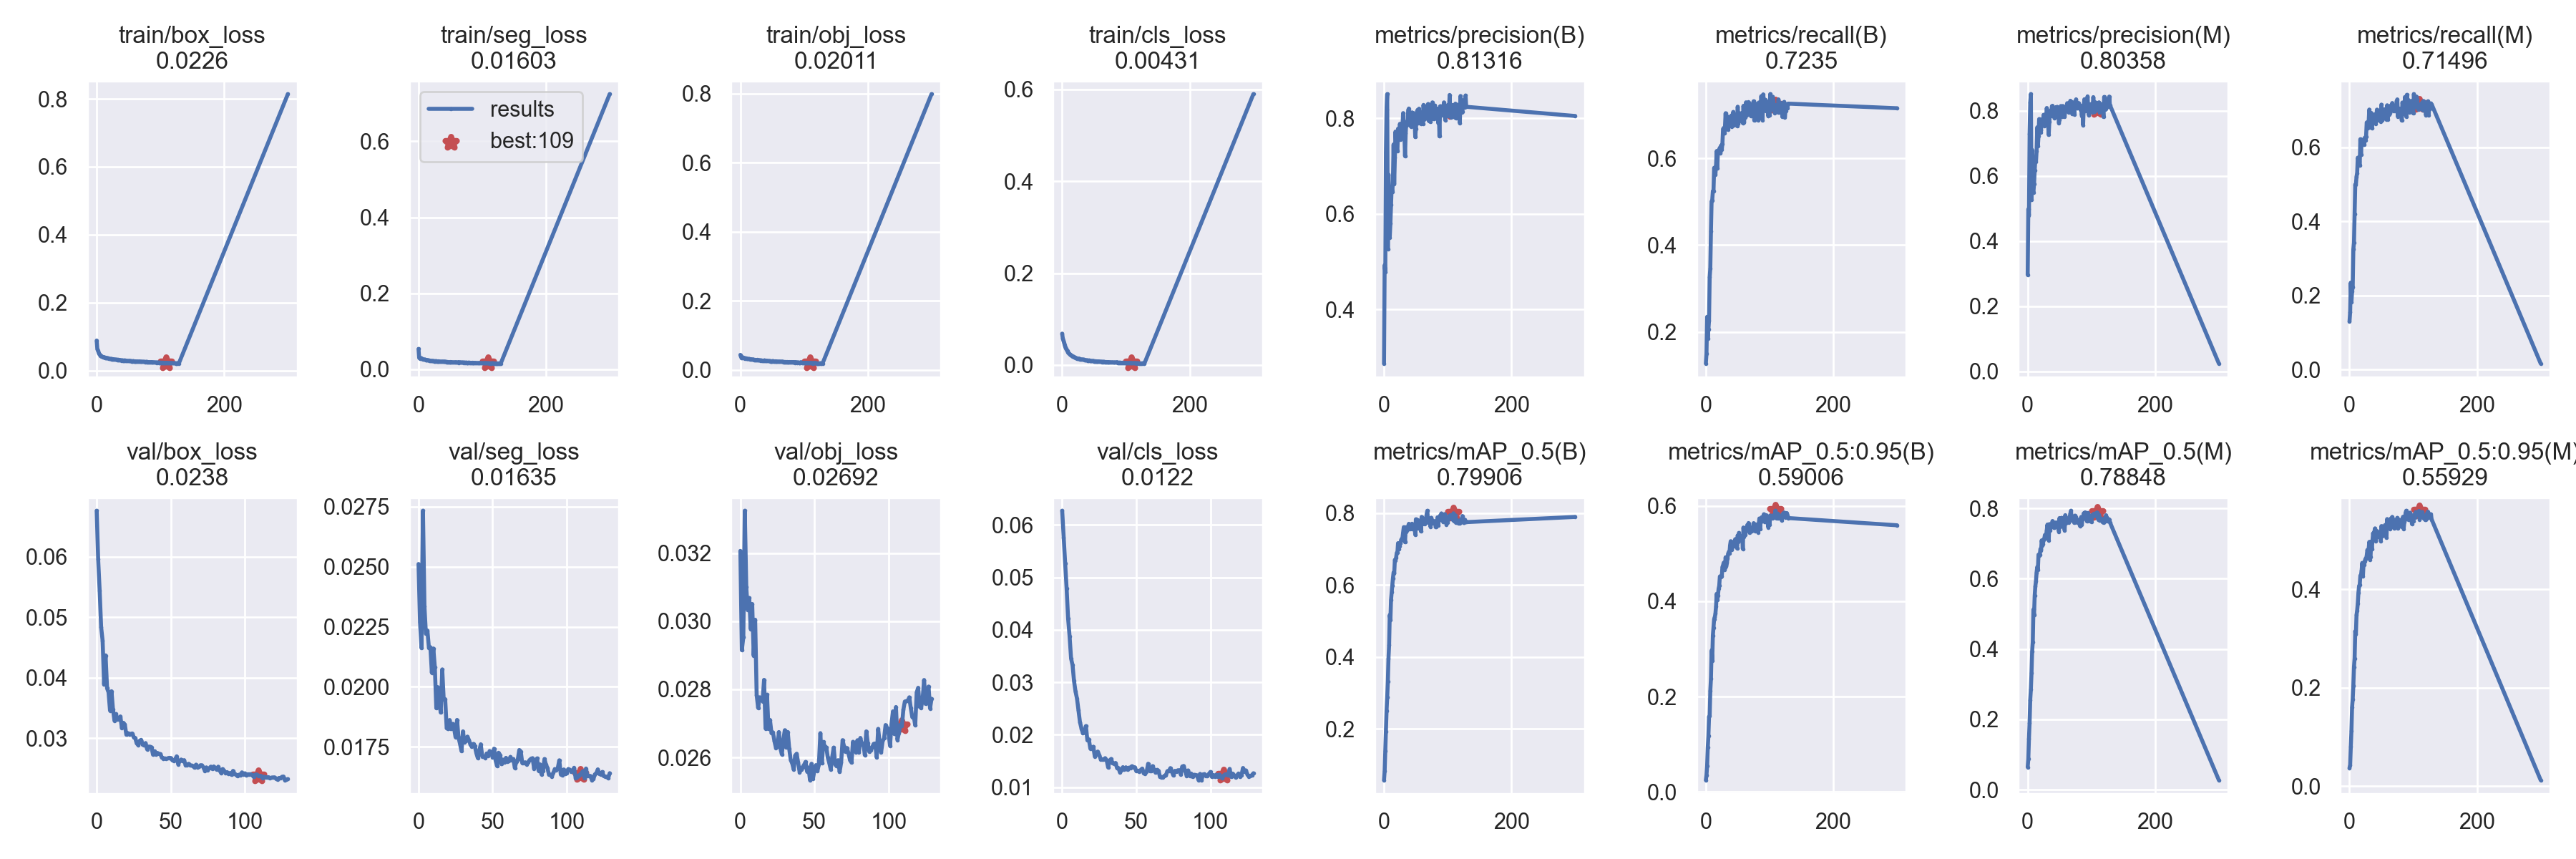

The table this chart was drawn from, first rows:
epoch, train/box_loss, train/seg_loss, train/obj_loss, train/cls_loss, metrics/precision(B), metrics/recall(B), metrics/mAP_0.5(B), metrics/mAP_0.5:0.95(B), metrics/precision(M), metrics/recall(M), metrics/mAP_0.5(M), metrics/mAP_0.5:0.95(M), val/box_loss, val/seg_loss, val/obj_loss, val/cls_loss, x/lr0, x/lr1, x/lr2
0, 0.08815, 0.05354, 0.04364, 0.06823, 0.2867, 0.1269, 0.05726, 0.02452, 0.2964, 0.1299, 0.06397, 0.0371, 0.0676, 0.02511, 0.03206, 0.0627, 0.07011, 0.003321, 0.003321
1, 0.06327, 0.03004, 0.03803, 0.05772, 0.4925, 0.1497, 0.08296, 0.03487, 0.4981, 0.1547, 0.08668, 0.04261, 0.05955, 0.02269, 0.02915, 0.05761, 0.04009, 0.006633, 0.006633
2, 0.05843, 0.02868, 0.03533, 0.05357, 0.4785, 0.2346, 0.1384, 0.05427, 0.4793, 0.2345, 0.1451, 0.07971, 0.05442, 0.02162, 0.02953, 0.05269, 0.01004, 0.009922, 0.009922
3, 0.0527, 0.02979, 0.03576, 0.0489, 0.7282, 0.1839, 0.1917, 0.09285, 0.7304, 0.1812, 0.1902, 0.1119, 0.04835, 0.02733, 0.03324, 0.04782, 0.009901, 0.009901, 0.009901
4, 0.0483, 0.02927, 0.03621, 0.04293, 0.8188, 0.2063, 0.2505, 0.117, 0.826, 0.2102, 0.2553, 0.1599, 0.04613, 0.02335, 0.031, 0.04213, 0.009901, 0.009901, 0.009901
5, 0.04632, 0.02834, 0.0353, 0.03854, 0.8506, 0.2263, 0.2877, 0.1573, 0.8518, 0.2222, 0.2852, 0.1765, 0.03891, 0.02221, 0.03032, 0.03876, 0.009868, 0.009868, 0.009868
6, 0.04402, 0.02739, 0.03464, 0.03534, 0.5259, 0.3259, 0.331, 0.1596, 0.5262, 0.3242, 0.3314, 0.2037, 0.04369, 0.02234, 0.03068, 0.03453, 0.009835, 0.009835, 0.009835
7, 0.04242, 0.02616, 0.0335, 0.03288, 0.6822, 0.3469, 0.3954, 0.2121, 0.6798, 0.3426, 0.3926, 0.2422, 0.03826, 0.02163, 0.02977, 0.03325, 0.009802, 0.009802, 0.009802
8, 0.04068, 0.02573, 0.0339, 0.03062, 0.5646, 0.4326, 0.4327, 0.2374, 0.5542, 0.4196, 0.4205, 0.2599, 0.03758, 0.02165, 0.0305, 0.03022, 0.009769, 0.009769, 0.009769
9, 0.04037, 0.02566, 0.03222, 0.02836, 0.5506, 0.501, 0.5162, 0.2965, 0.5496, 0.4984, 0.5123, 0.3147, 0.03458, 0.02058, 0.02899, 0.02823, 0.009736, 0.009736, 0.009736
10, 0.03945, 0.02568, 0.03241, 0.02622, 0.5794, 0.5034, 0.5017, 0.275, 0.5759, 0.4988, 0.497, 0.3084, 0.03776, 0.02159, 0.03004, 0.02688, 0.009703, 0.009703, 0.009703
11, 0.03842, 0.02508, 0.03227, 0.02495, 0.6191, 0.5246, 0.5583, 0.3278, 0.6165, 0.5207, 0.5515, 0.3479, 0.03474, 0.02083, 0.02784, 0.02468, 0.00967, 0.00967, 0.00967
12, 0.03897, 0.02447, 0.03178, 0.02386, 0.6564, 0.5251, 0.5795, 0.3444, 0.6504, 0.5304, 0.578, 0.3568, 0.03291, 0.01911, 0.02745, 0.0224, 0.009637, 0.009637, 0.009637
13, 0.037, 0.02443, 0.03184, 0.02243, 0.6456, 0.5785, 0.5986, 0.3624, 0.6432, 0.5715, 0.5928, 0.3714, 0.03401, 0.01998, 0.02777, 0.02118, 0.009604, 0.009604, 0.009604
14, 0.03776, 0.02428, 0.03178, 0.02132, 0.6705, 0.573, 0.6187, 0.3664, 0.6773, 0.5666, 0.618, 0.3928, 0.03306, 0.01934, 0.02771, 0.02025, 0.009571, 0.009571, 0.009571
15, 0.03717, 0.02372, 0.03143, 0.02007, 0.7453, 0.5626, 0.6345, 0.3737, 0.7496, 0.5614, 0.6332, 0.4069, 0.03316, 0.01893, 0.02765, 0.02041, 0.009538, 0.009538, 0.009538
16, 0.03692, 0.02334, 0.03012, 0.01885, 0.6621, 0.5842, 0.6315, 0.3891, 0.6926, 0.55, 0.6261, 0.4088, 0.03359, 0.02072, 0.02828, 0.02165, 0.009505, 0.009505, 0.009505
17, 0.03633, 0.02324, 0.03083, 0.01829, 0.718, 0.6172, 0.6693, 0.4156, 0.7225, 0.6214, 0.6685, 0.4276, 0.03168, 0.01947, 0.02685, 0.01892, 0.009472, 0.009472, 0.009472
18, 0.03595, 0.02235, 0.03052, 0.01825, 0.7721, 0.5779, 0.6688, 0.4034, 0.7751, 0.579, 0.6663, 0.4289, 0.03256, 0.01949, 0.02784, 0.0191, 0.009439, 0.009439, 0.009439
19, 0.035, 0.02256, 0.03051, 0.01664, 0.7414, 0.6181, 0.6758, 0.4119, 0.7342, 0.6152, 0.6685, 0.4382, 0.03226, 0.01829, 0.02683, 0.01735, 0.009406, 0.009406, 0.009406
20, 0.03451, 0.02224, 0.0303, 0.01661, 0.7348, 0.6175, 0.6889, 0.4263, 0.7341, 0.6116, 0.6846, 0.4535, 0.03059, 0.01824, 0.0271, 0.01737, 0.009373, 0.009373, 0.009373
21, 0.03431, 0.02204, 0.02979, 0.01566, 0.7311, 0.6208, 0.689, 0.4326, 0.7401, 0.6069, 0.6793, 0.4263, 0.03083, 0.01862, 0.02672, 0.01771, 0.00934, 0.00934, 0.00934
22, 0.0341, 0.02198, 0.02935, 0.01527, 0.7782, 0.625, 0.716, 0.4521, 0.7738, 0.6207, 0.709, 0.451, 0.03067, 0.01824, 0.02673, 0.01585, 0.009307, 0.009307, 0.009307
23, 0.03409, 0.02178, 0.0293, 0.01466, 0.7743, 0.6126, 0.7002, 0.4508, 0.77, 0.6066, 0.6945, 0.449, 0.03072, 0.01846, 0.02648, 0.01624, 0.009274, 0.009274, 0.009274
24, 0.03373, 0.02167, 0.02893, 0.01434, 0.765, 0.6303, 0.707, 0.451, 0.7636, 0.6257, 0.6987, 0.4575, 0.03079, 0.01827, 0.02628, 0.01678, 0.009241, 0.009241, 0.009241
25, 0.03293, 0.02136, 0.02865, 0.01393, 0.7883, 0.6206, 0.7172, 0.4522, 0.788, 0.6186, 0.7117, 0.4619, 0.03016, 0.01791, 0.02632, 0.01612, 0.009208, 0.009208, 0.009208
26, 0.03338, 0.02135, 0.02857, 0.01361, 0.755, 0.6343, 0.7162, 0.4717, 0.7541, 0.629, 0.7123, 0.4623, 0.03004, 0.01862, 0.02674, 0.01533, 0.009175, 0.009175, 0.009175
27, 0.0329, 0.02158, 0.0295, 0.01387, 0.7677, 0.6682, 0.7261, 0.4754, 0.7692, 0.6667, 0.7243, 0.4683, 0.02915, 0.01789, 0.02627, 0.01525, 0.009142, 0.009142, 0.009142
28, 0.03245, 0.02125, 0.02864, 0.01295, 0.778, 0.6704, 0.7281, 0.4809, 0.7882, 0.6596, 0.7239, 0.4797, 0.02887, 0.01763, 0.02609, 0.01523, 0.009109, 0.009109, 0.009109
29, 0.03236, 0.02084, 0.02815, 0.01244, 0.784, 0.6578, 0.7316, 0.4659, 0.782, 0.6509, 0.7232, 0.4756, 0.02958, 0.01733, 0.02652, 0.01552, 0.009076, 0.009076, 0.009076
30, 0.03179, 0.0206, 0.02818, 0.01234, 0.8108, 0.6727, 0.7462, 0.47, 0.8091, 0.6666, 0.7378, 0.481, 0.02974, 0.01815, 0.0268, 0.01515, 0.009043, 0.009043, 0.009043
31, 0.03184, 0.02114, 0.02812, 0.01197, 0.7819, 0.7044, 0.7605, 0.4923, 0.7786, 0.7012, 0.754, 0.4962, 0.02899, 0.01769, 0.02629, 0.01376, 0.00901, 0.00901, 0.00901
32, 0.03088, 0.02027, 0.02702, 0.01222, 0.7632, 0.6699, 0.7371, 0.4736, 0.7621, 0.6696, 0.7329, 0.4602, 0.0289, 0.01775, 0.02675, 0.01507, 0.008977, 0.008977, 0.008977
33, 0.03171, 0.02046, 0.02756, 0.01166, 0.7207, 0.6804, 0.7187, 0.4803, 0.7265, 0.6536, 0.7094, 0.4658, 0.0292, 0.01793, 0.02625, 0.01537, 0.008944, 0.008944, 0.008944
34, 0.0306, 0.02021, 0.02649, 0.01174, 0.7688, 0.6972, 0.7603, 0.4898, 0.7674, 0.6926, 0.7552, 0.4971, 0.02818, 0.01779, 0.02593, 0.01453, 0.008911, 0.008911, 0.008911
35, 0.03074, 0.02014, 0.02628, 0.01106, 0.7915, 0.6661, 0.7467, 0.5, 0.8001, 0.6518, 0.7373, 0.4822, 0.02862, 0.01761, 0.02583, 0.01451, 0.008878, 0.008878, 0.008878
36, 0.03097, 0.02018, 0.02682, 0.01061, 0.7847, 0.6816, 0.752, 0.5036, 0.7856, 0.6739, 0.7465, 0.499, 0.02859, 0.01751, 0.02565, 0.01461, 0.008845, 0.008845, 0.008845
37, 0.03073, 0.01988, 0.02626, 0.01045, 0.7936, 0.6744, 0.7533, 0.4999, 0.7916, 0.6712, 0.7467, 0.5138, 0.0285, 0.01763, 0.02605, 0.01367, 0.008812, 0.008812, 0.008812
38, 0.03022, 0.02039, 0.02776, 0.0105, 0.8174, 0.6862, 0.7642, 0.5172, 0.8148, 0.6822, 0.7559, 0.5078, 0.02729, 0.01753, 0.02611, 0.01364, 0.008779, 0.008779, 0.008779
39, 0.02958, 0.0197, 0.02641, 0.01052, 0.8204, 0.6865, 0.7699, 0.5261, 0.8159, 0.6832, 0.7641, 0.517, 0.02786, 0.01724, 0.02585, 0.0128, 0.008746, 0.008746, 0.008746
40, 0.02997, 0.02001, 0.02641, 0.009763, 0.7862, 0.6992, 0.7667, 0.5203, 0.7894, 0.6887, 0.7603, 0.5237, 0.02734, 0.01704, 0.02557, 0.01322, 0.008713, 0.008713, 0.008713
41, 0.02956, 0.01949, 0.02561, 0.009989, 0.801, 0.6736, 0.7562, 0.5087, 0.8038, 0.6633, 0.7462, 0.4984, 0.02757, 0.01734, 0.02564, 0.01381, 0.00868, 0.00868, 0.00868
42, 0.02938, 0.01998, 0.02683, 0.01004, 0.7831, 0.6846, 0.7594, 0.5241, 0.7779, 0.6748, 0.7457, 0.5063, 0.02742, 0.01761, 0.02572, 0.01339, 0.008647, 0.008647, 0.008647
43, 0.02937, 0.01961, 0.02597, 0.009796, 0.7946, 0.7073, 0.7682, 0.5158, 0.7893, 0.7011, 0.7585, 0.5185, 0.02738, 0.0171, 0.02578, 0.01377, 0.008614, 0.008614, 0.008614
44, 0.02961, 0.01948, 0.02592, 0.009262, 0.8122, 0.6761, 0.7702, 0.5159, 0.8113, 0.6728, 0.7598, 0.5165, 0.0268, 0.01711, 0.02587, 0.01335, 0.008581, 0.008581, 0.008581
45, 0.02932, 0.0191, 0.02559, 0.00922, 0.7978, 0.6876, 0.7545, 0.5185, 0.7989, 0.6859, 0.7533, 0.5073, 0.02665, 0.01704, 0.02559, 0.01371, 0.008548, 0.008548, 0.008548
46, 0.02899, 0.01935, 0.02611, 0.008585, 0.8112, 0.685, 0.7651, 0.5303, 0.8126, 0.6746, 0.759, 0.5065, 0.02667, 0.01723, 0.0257, 0.01365, 0.008515, 0.008515, 0.008515
47, 0.02852, 0.01867, 0.02503, 0.008666, 0.7826, 0.6808, 0.7575, 0.5215, 0.7817, 0.6724, 0.7466, 0.5087, 0.02658, 0.01712, 0.02533, 0.01398, 0.008482, 0.008482, 0.008482
48, 0.02863, 0.01857, 0.02495, 0.009076, 0.7963, 0.7016, 0.7636, 0.519, 0.8013, 0.6957, 0.7571, 0.5126, 0.02669, 0.01733, 0.02581, 0.01376, 0.008449, 0.008449, 0.008449
49, 0.02818, 0.01871, 0.02528, 0.009013, 0.7608, 0.675, 0.7395, 0.5111, 0.763, 0.6692, 0.7339, 0.4984, 0.02676, 0.01728, 0.02536, 0.01378, 0.008416, 0.008416, 0.008416
50, 0.02827, 0.01917, 0.0254, 0.008364, 0.778, 0.7194, 0.7824, 0.5382, 0.774, 0.7146, 0.7725, 0.5283, 0.02674, 0.01708, 0.02563, 0.01306, 0.008383, 0.008383, 0.008383
51, 0.02842, 0.01896, 0.02583, 0.008334, 0.7945, 0.6801, 0.7582, 0.5241, 0.7903, 0.6729, 0.7469, 0.5075, 0.02638, 0.01743, 0.02577, 0.01314, 0.00835, 0.00835, 0.00835
52, 0.02789, 0.01896, 0.02504, 0.008288, 0.8151, 0.7043, 0.7808, 0.5435, 0.815, 0.6943, 0.7683, 0.5278, 0.02629, 0.01694, 0.0256, 0.01296, 0.008317, 0.008317, 0.008317
53, 0.02797, 0.01851, 0.02444, 0.008247, 0.8176, 0.6919, 0.7794, 0.5304, 0.8124, 0.6865, 0.773, 0.5203, 0.02653, 0.01671, 0.0258, 0.01328, 0.008284, 0.008284, 0.008284
54, 0.02762, 0.01843, 0.0244, 0.008052, 0.7896, 0.6898, 0.7574, 0.5279, 0.7834, 0.6893, 0.75, 0.5202, 0.02701, 0.01726, 0.02671, 0.01354, 0.008251, 0.008251, 0.008251
55, 0.02743, 0.01854, 0.02519, 0.00751, 0.8201, 0.7043, 0.7785, 0.5348, 0.8152, 0.7021, 0.7672, 0.5165, 0.0257, 0.01716, 0.02583, 0.01272, 0.008218, 0.008218, 0.008218
56, 0.02699, 0.01828, 0.02401, 0.007725, 0.7932, 0.6875, 0.7641, 0.5294, 0.7858, 0.687, 0.7553, 0.5306, 0.0262, 0.01678, 0.02645, 0.01255, 0.008185, 0.008185, 0.008185
57, 0.02769, 0.01832, 0.02435, 0.007323, 0.8034, 0.686, 0.7688, 0.5368, 0.7994, 0.6763, 0.7565, 0.5192, 0.02647, 0.01697, 0.02632, 0.01294, 0.008152, 0.008152, 0.008152
58, 0.02734, 0.0188, 0.02447, 0.007835, 0.7885, 0.6817, 0.7488, 0.5101, 0.7831, 0.6753, 0.7378, 0.5048, 0.02624, 0.01686, 0.0263, 0.01446, 0.008119, 0.008119, 0.008119
59, 0.027, 0.01838, 0.02444, 0.007156, 0.8032, 0.7214, 0.789, 0.5547, 0.804, 0.7128, 0.7807, 0.5426, 0.02638, 0.01705, 0.026, 0.01315, 0.008086, 0.008086, 0.008086
... 71 more rows
